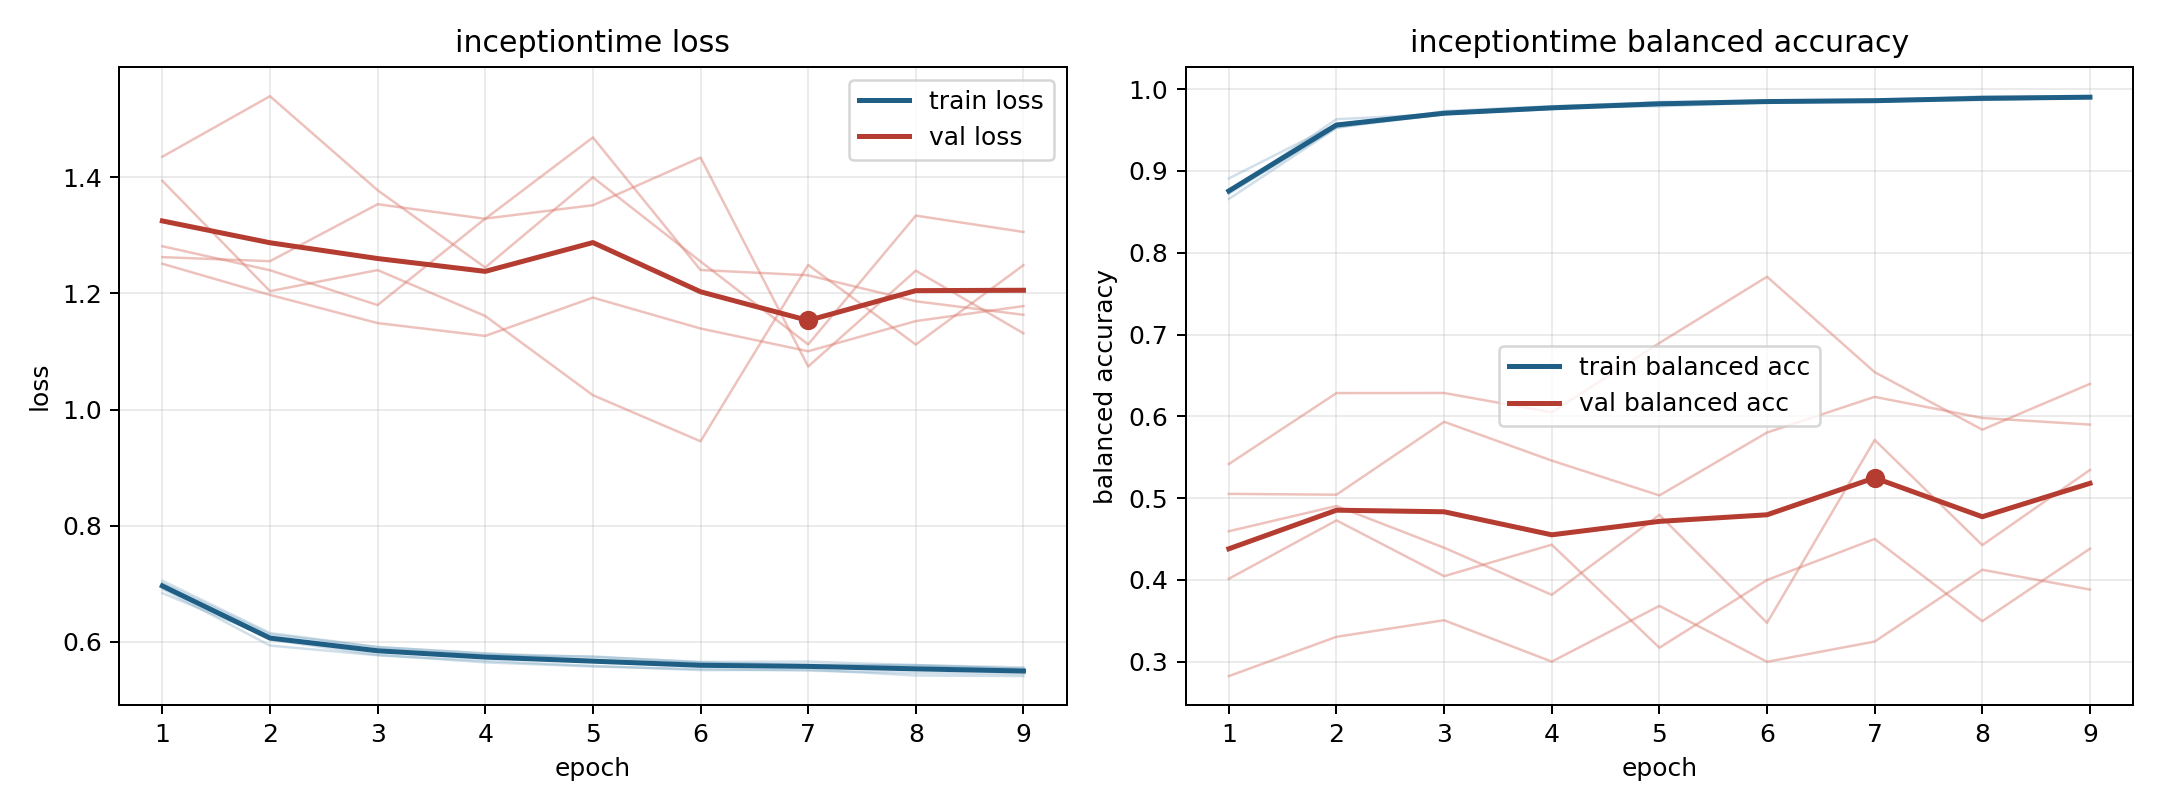

Data behind this chart, as committed beside it:
model, fold, epoch, train_loss, train_balanced_accuracy, val_loss, val_balanced_accuracy
inceptiontime, 1, 1, 0.7054, 0.8721, 1.251, 0.5052
inceptiontime, 1, 2, 0.6152, 0.9533, 1.198, 0.5042
inceptiontime, 1, 3, 0.5912, 0.9694, 1.149, 0.5933
inceptiontime, 1, 4, 0.5798, 0.9767, 1.127, 0.5459
inceptiontime, 1, 5, 0.5741, 0.9819, 1.193, 0.5033
inceptiontime, 1, 6, 0.5655, 0.9843, 1.14, 0.5802
inceptiontime, 1, 7, 0.566, 0.9847, 1.101, 0.6238
inceptiontime, 1, 8, 0.56, 0.9885, 1.152, 0.598
inceptiontime, 1, 9, 0.5561, 0.9898, 1.178, 0.5899
inceptiontime, 2, 1, 0.6913, 0.8738, 1.263, 0.2824
inceptiontime, 2, 2, 0.5937, 0.9633, 1.256, 0.3305
inceptiontime, 2, 3, 0.577, 0.9698, 1.354, 0.3507
inceptiontime, 2, 4, 0.5672, 0.976, 1.329, 0.3001
inceptiontime, 2, 5, 0.5587, 0.981, 1.469, 0.3683
inceptiontime, 2, 6, 0.5514, 0.9857, 1.24, 0.2999
inceptiontime, 2, 7, 0.5522, 0.9849, 1.231, 0.3246
inceptiontime, 2, 8, 0.5423, 0.9914, 1.187, 0.4124
inceptiontime, 2, 9, 0.5411, 0.991, 1.163, 0.3882
inceptiontime, 3, 1, 0.6998, 0.8657, 1.394, 0.5417
inceptiontime, 3, 2, 0.6038, 0.9527, 1.204, 0.6284
inceptiontime, 3, 3, 0.5778, 0.9732, 1.24, 0.6285
inceptiontime, 3, 4, 0.5648, 0.9791, 1.161, 0.6049
inceptiontime, 3, 5, 0.5577, 0.9839, 1.025, 0.6896
inceptiontime, 3, 6, 0.5532, 0.9863, 0.9455, 0.7707
inceptiontime, 3, 7, 0.5505, 0.9872, 1.249, 0.654
inceptiontime, 3, 8, 0.5468, 0.99, 1.112, 0.5837
inceptiontime, 3, 9, 0.5446, 0.9906, 1.249, 0.6397
inceptiontime, 4, 1, 0.684, 0.8909, 1.436, 0.4014
inceptiontime, 4, 2, 0.6074, 0.9573, 1.54, 0.4728
inceptiontime, 4, 3, 0.5865, 0.9708, 1.378, 0.4046
inceptiontime, 4, 4, 0.5772, 0.9783, 1.245, 0.4431
inceptiontime, 4, 5, 0.575, 0.979, 1.4, 0.3171
inceptiontime, 4, 6, 0.5648, 0.9838, 1.255, 0.3999
inceptiontime, 4, 7, 0.5597, 0.9874, 1.112, 0.4501
inceptiontime, 4, 8, 0.5601, 0.9869, 1.334, 0.3495
inceptiontime, 4, 9, 0.5536, 0.9894, 1.306, 0.4381
inceptiontime, 5, 1, 0.7013, 0.8751, 1.281, 0.4595
inceptiontime, 5, 2, 0.6131, 0.9545, 1.24, 0.4904
inceptiontime, 5, 3, 0.5911, 0.9697, 1.18, 0.4394
inceptiontime, 5, 4, 0.5803, 0.9757, 1.329, 0.3818
inceptiontime, 5, 5, 0.5688, 0.9845, 1.352, 0.4795
inceptiontime, 5, 6, 0.5637, 0.984, 1.434, 0.3475
inceptiontime, 5, 7, 0.5608, 0.9853, 1.074, 0.5711
inceptiontime, 5, 8, 0.5588, 0.9869, 1.239, 0.4425
inceptiontime, 5, 9, 0.5539, 0.9901, 1.131, 0.5344
